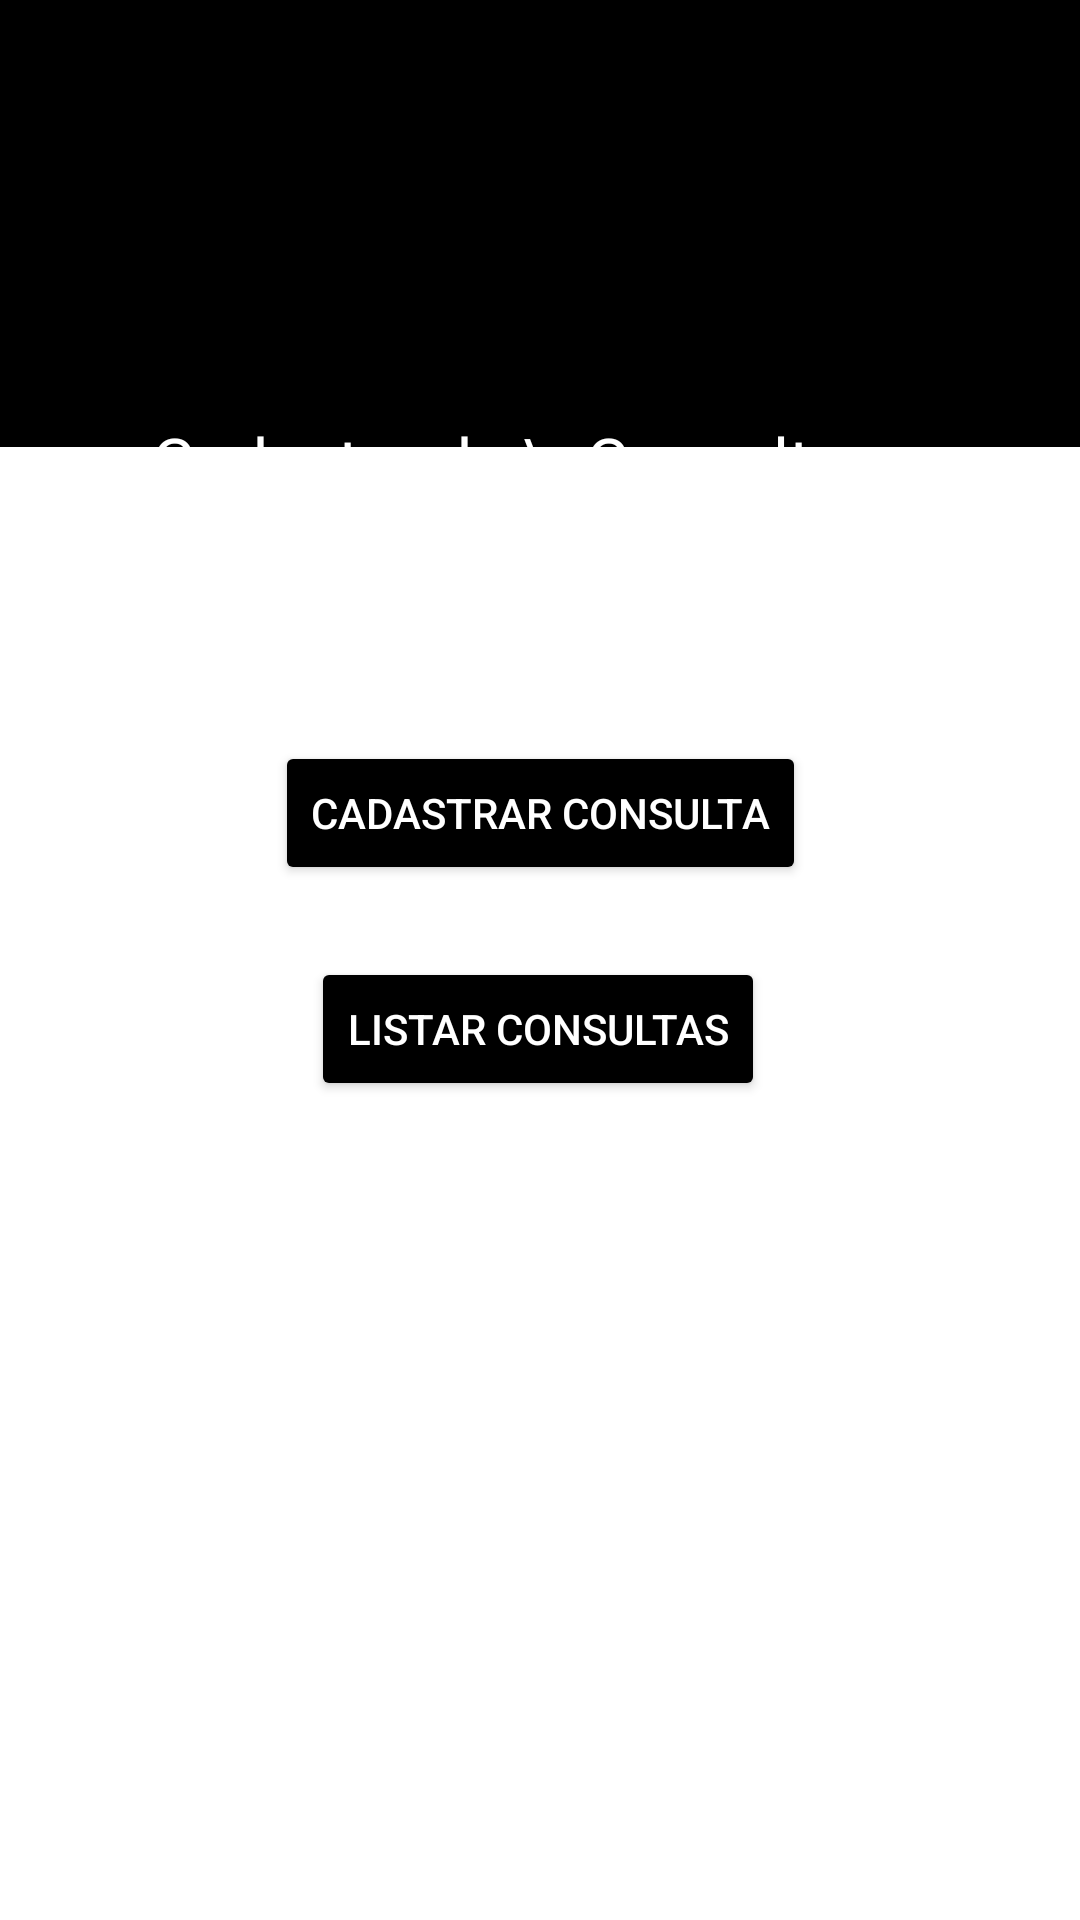

Android layout source for this screen:
<!-- AndroidManifest.xml: application theme Theme.Medca -->
<!-- res/layout/activity_inicial.xml -->
<?xml version="1.0" encoding="utf-8"?>
<androidx.constraintlayout.widget.ConstraintLayout xmlns:android="http://schemas.android.com/apk/res/android"
    xmlns:app="http://schemas.android.com/apk/res-auto"
    xmlns:tools="http://schemas.android.com/tools"
    android:layout_width="match_parent"
    android:layout_height="match_parent"
    tools:context=".MainActivity">

    <LinearLayout
        android:id="@+id/linearLayout"
        android:layout_width="match_parent"
        android:layout_height="149dp"
        android:background="@color/black"
        android:orientation="vertical"
        app:layout_constraintTop_toTopOf="parent"
        tools:layout_editor_absoluteX="0dp">

        <ImageView
            android:id="@+id/imageView5"
            android:layout_width="match_parent"
            android:layout_height="wrap_content"
            android:layout_marginTop="20dp"
            app:srcCompat="@drawable/logo">
        </ImageView>


    </LinearLayout>


    <TextView
        android:id="@+id/textView"
        android:layout_width="344dp"
        android:layout_height="67dp"
        android:layout_marginTop="120dp"
        android:background="@drawable/cantos"
        android:gravity="center"
        android:text="Cadastro de \nConsultas"
        android:textColor="@color/white"
        android:textSize="22dp"
        app:layout_constraintTop_toTopOf="@+id/linearLayout"
        tools:layout_editor_absoluteX="33dp" />

    <Button
        android:id="@+id/button"
        android:layout_width="wrap_content"
        android:layout_height="wrap_content"
        android:layout_marginTop="60dp"
        android:text="Cadastrar Consulta"
        android:backgroundTint="@color/black"
        android:textColor="@color/white"
        app:layout_constraintEnd_toEndOf="parent"
        app:layout_constraintStart_toStartOf="parent"
        app:layout_constraintTop_toBottomOf="@+id/textView" />

    <Button
        android:id="@+id/button2"
        android:layout_width="wrap_content"
        android:layout_height="wrap_content"
        android:layout_marginTop="24dp"
        android:backgroundTint="@color/black"
        android:text="Listar Consultas"
        android:textColor="@color/white"
        app:layout_constraintEnd_toEndOf="parent"
        app:layout_constraintHorizontal_bias="0.497"
        app:layout_constraintStart_toStartOf="parent"
        app:layout_constraintTop_toBottomOf="@+id/button" />

</androidx.constraintlayout.widget.ConstraintLayout>
<!-- resources referenced by this layout -->
<resources>
  <style name="Theme.Medca" parent="Theme.MaterialComponents.DayNight.DarkActionBar">
          
          <item name="colorPrimary">@color/purple_500</item>
          <item name="colorPrimaryVariant">@color/purple_700</item>
          <item name="colorOnPrimary">@color/white</item>
          
          <item name="colorSecondary">@color/teal_200</item>
          <item name="colorSecondaryVariant">@color/teal_700</item>
          <item name="colorOnSecondary">@color/black</item>
          
          <item name="android:statusBarColor" tools:targetApi="l">?attr/colorPrimaryVariant</item>
          
      </style>
  <!-- not gathered from this repository: default colours our renderer supplied (Android Studio template values) -->
  <color name="purple_500">#FF6200EE</color>
  <color name="purple_700">#FF3700B3</color>
  <color name="teal_200">#FF03DAC5</color>
  <color name="teal_700">#FF018786</color>
  <color name="black">#FF000000</color>
  <color name="white">#FFFFFFFF</color>
</resources>
